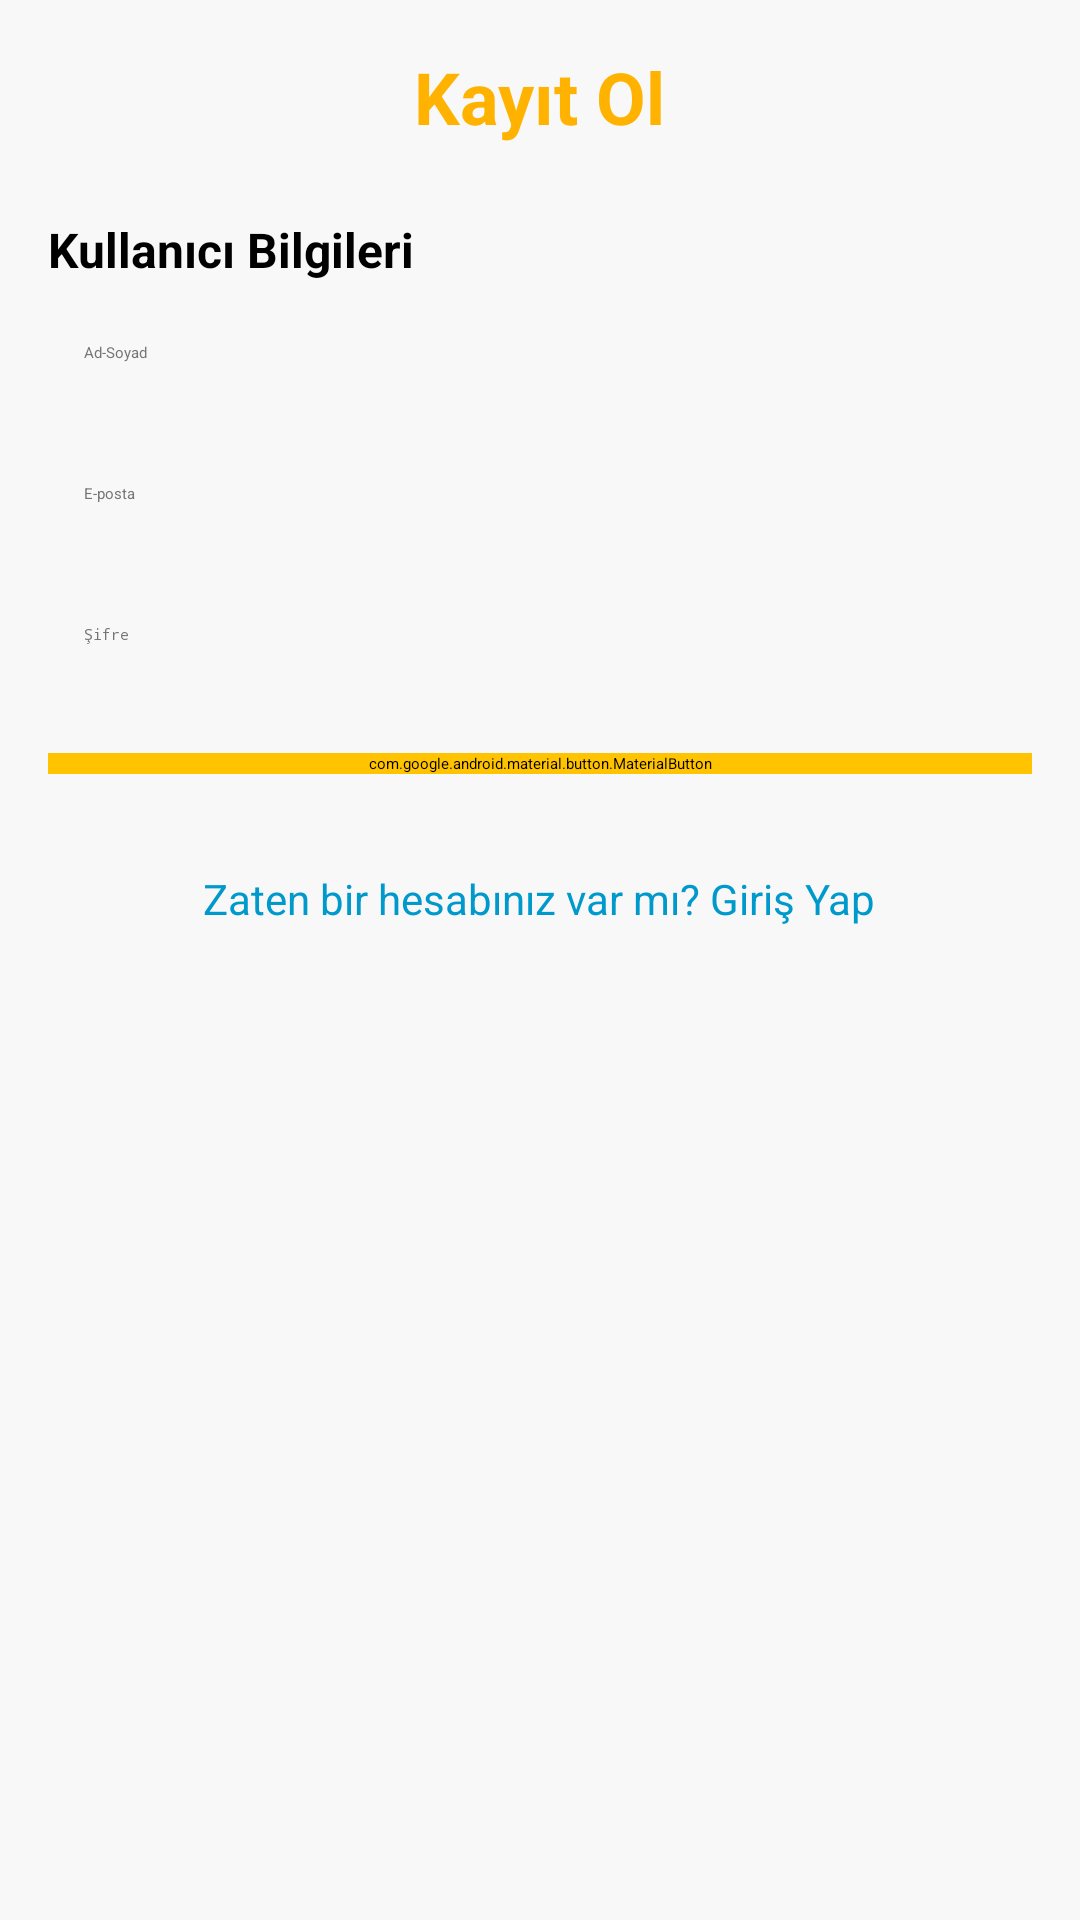

Layout XML and referenced resources for this Android screen:
<!-- AndroidManifest.xml: application theme Theme.Application -->
<!-- res/layout/activity_kayitol.xml -->
<?xml version="1.0" encoding="utf-8"?>
<ScrollView
    xmlns:android="http://schemas.android.com/apk/res/android"
    xmlns:tools="http://schemas.android.com/tools"
    android:layout_width="match_parent"
    android:layout_height="match_parent"
    android:background="#F8F8F8"
    android:padding="16dp"
    tools:context=".KayitOlActivity">

    <LinearLayout
        android:layout_width="match_parent"
        android:layout_height="wrap_content"
        android:orientation="vertical">


        <TextView
            android:layout_width="wrap_content"
            android:layout_height="wrap_content"
            android:text="Kayıt Ol"
            android:textSize="24sp"
            android:textStyle="bold"
            android:layout_gravity="center_horizontal"
            android:paddingBottom="24dp"
            android:textColor="#FFB300" />


        <TextView
            android:layout_width="wrap_content"
            android:layout_height="wrap_content"
            android:text="Kullanıcı Bilgileri"
            android:textSize="16sp"
            android:textStyle="bold"
            android:paddingBottom="8dp"
            android:textColor="#000000" />

        <EditText
            android:id="@+id/nameInput"
            android:layout_width="match_parent"
            android:layout_height="wrap_content"
            android:hint="Ad-Soyad"
            android:layout_marginBottom="16dp"
            android:padding="12dp"
            android:background="@drawable/edittext_background"
            android:textColor="#000000"
            android:textColorHint="#757575" />

        <EditText
            android:id="@+id/emailInput"
            android:layout_width="match_parent"
            android:layout_height="wrap_content"
            android:hint="E-posta"
            android:inputType="textEmailAddress"
            android:layout_marginBottom="16dp"
            android:padding="12dp"
            android:background="@drawable/edittext_background"
            android:textColor="#000000"
            android:textColorHint="#757575" />

        <EditText
            android:id="@+id/passwordInput"
            android:layout_width="match_parent"
            android:layout_height="wrap_content"
            android:hint="Şifre"
            android:inputType="textPassword"
            android:layout_marginBottom="24dp"
            android:padding="12dp"
            android:background="@drawable/edittext_background"
            android:textColor="#000000"
            android:textColorHint="#757575" />


        <com.google.android.material.button.MaterialButton
            android:id="@+id/registerButton"
            android:layout_width="match_parent"
            android:layout_height="wrap_content"
            android:layout_marginBottom="16dp"
            android:backgroundTint="#FFC300"
            android:text="Kayıt Ol"
            android:textColor="#FFFFFF" />


        <TextView
            android:id="@+id/ztnbrhesap"
            android:layout_width="wrap_content"
            android:layout_height="wrap_content"
            android:text="Zaten bir hesabınız var mı? Giriş Yap"
            android:layout_gravity="center_horizontal"
            android:textColor="@android:color/holo_blue_dark"
            android:textSize="14sp"
            android:layout_marginTop="16dp" />
    </LinearLayout>
</ScrollView>
<!-- resources referenced by this layout -->
<resources>
  <!-- drawable edittext_background (drawable) -->
  <?xml version="1.0" encoding="utf-8"?>
  <selector xmlns:android="http://schemas.android.com/apk/res/android">
      <shape xmlns:android="http://schemas.android.com/apk/res/android" android:shape="rectangle">
          <solid android:color="#FFFFFF" /> 
          <corners android:radius="8dp" /> 
          <stroke android:width="2dp" android:color="#BDBDBD" /> 
      </shape>
  </selector>
</resources>
